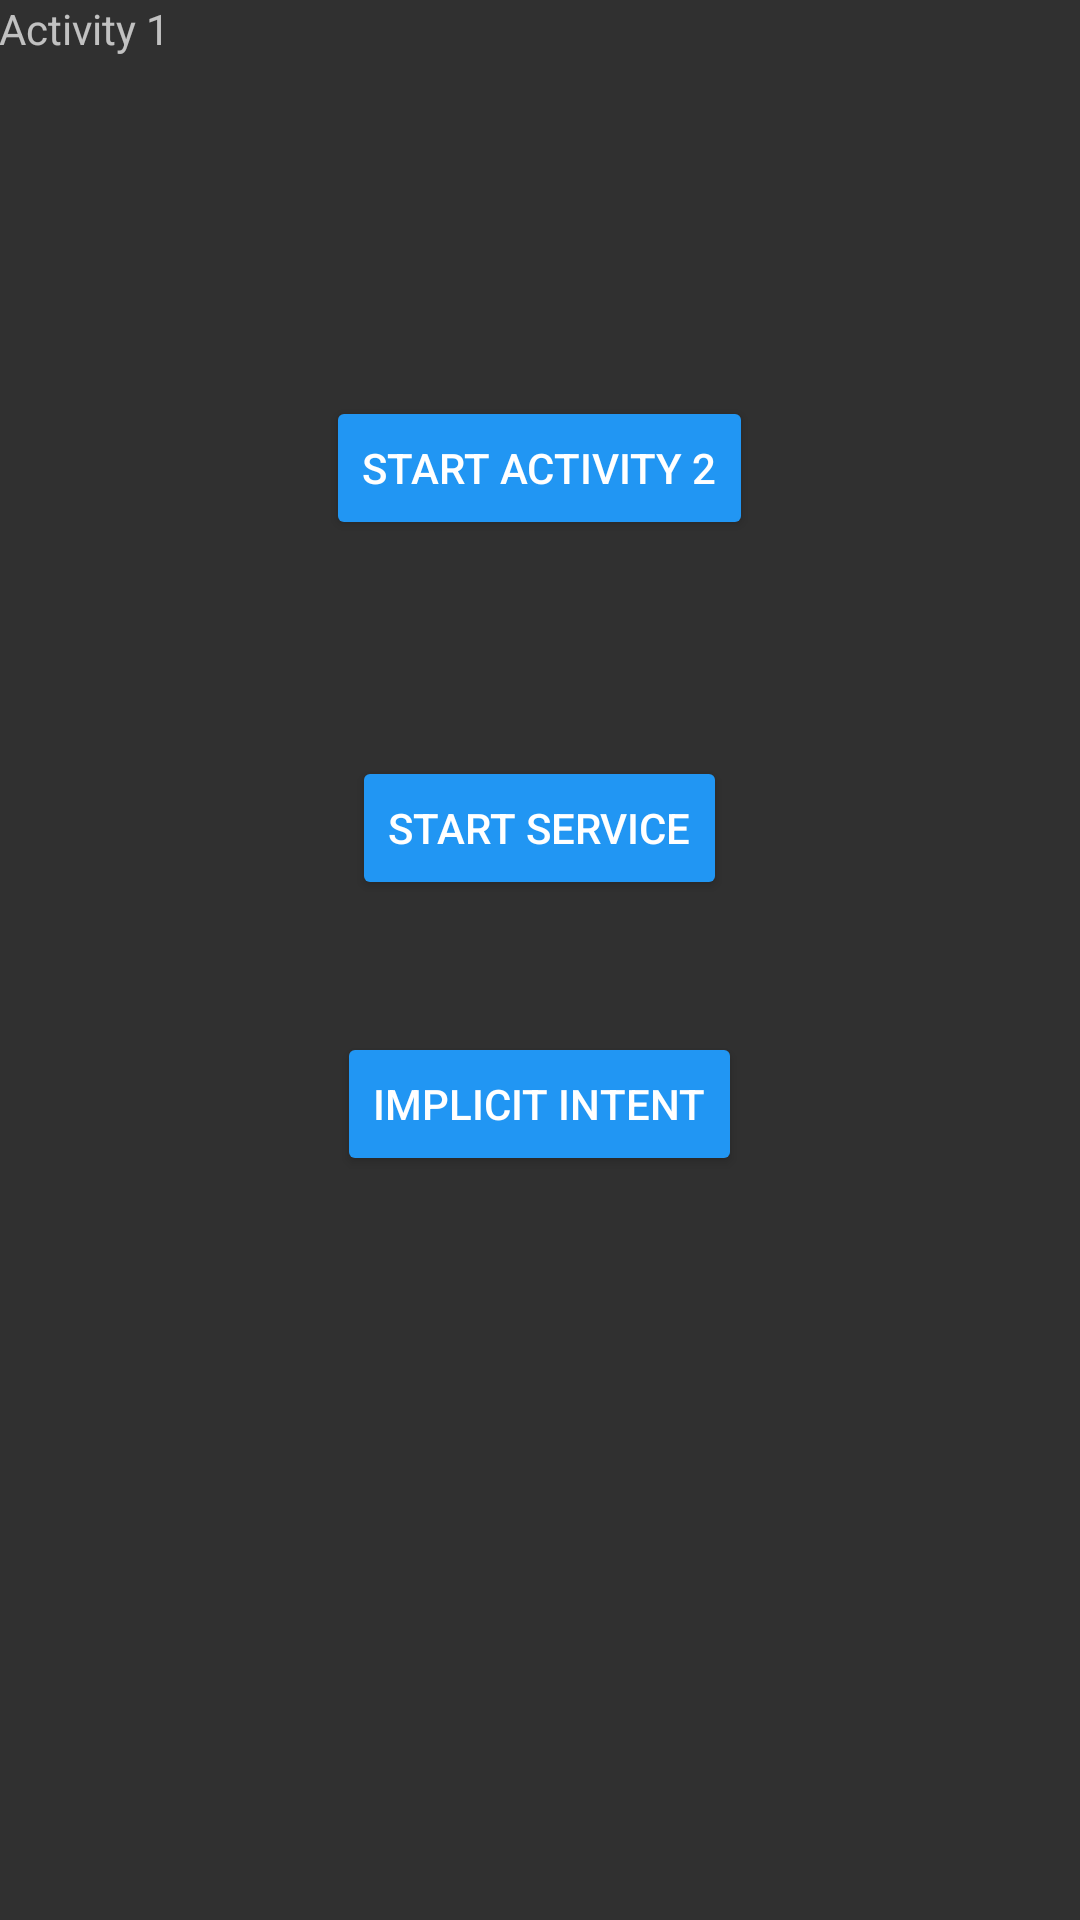

Here is an Android app screen rendered from its layout file. Give the layout XML and the strings, colors and styles it references.
<!-- AndroidManifest.xml: application theme AppTheme -->
<!-- res/layout/activity_main.xml -->
<RelativeLayout xmlns:android="http://schemas.android.com/apk/res/android"
    xmlns:tools="http://schemas.android.com/tools" android:layout_width="match_parent"
    android:layout_height="match_parent" android:paddingLeft="@dimen/activity_horizontal_margin"
    android:paddingRight="@dimen/activity_horizontal_margin"
    android:paddingTop="@dimen/activity_vertical_margin"
    android:paddingBottom="@dimen/activity_vertical_margin" tools:context=".MainActivity">

    <TextView android:text="Activity 1" android:layout_width="wrap_content"
        android:layout_height="wrap_content"
        android:id="@+id/lable" />

    <Button
        android:layout_width="wrap_content"
        android:layout_height="wrap_content"
        android:text="Start Activity 2"
        android:id="@+id/button"

        android:layout_centerHorizontal="true"
        android:onClick="startActivity2"
        android:layout_marginTop="132dp" />

    <Button
        android:layout_width="wrap_content"
        android:layout_height="wrap_content"
        android:text="Start Service"
        android:id="@+id/button2"
        android:layout_below="@+id/button"
        android:layout_centerHorizontal="true"
        android:onClick="startService"
        android:layout_marginTop="72dp" />

    <Button
        android:layout_width="wrap_content"
        android:layout_height="wrap_content"
        android:text="Implicit Intent"
        android:id="@+id/button3"
        android:layout_below="@+id/button2"
        android:layout_centerHorizontal="true"
        android:onClick="implicitIntent"
        android:layout_marginTop="44dp" />

</RelativeLayout>
<!-- resources referenced by this layout -->
<resources>
  <style name="AppTheme" parent="Theme.AppCompat.Light">
      
  </style>
</resources>
